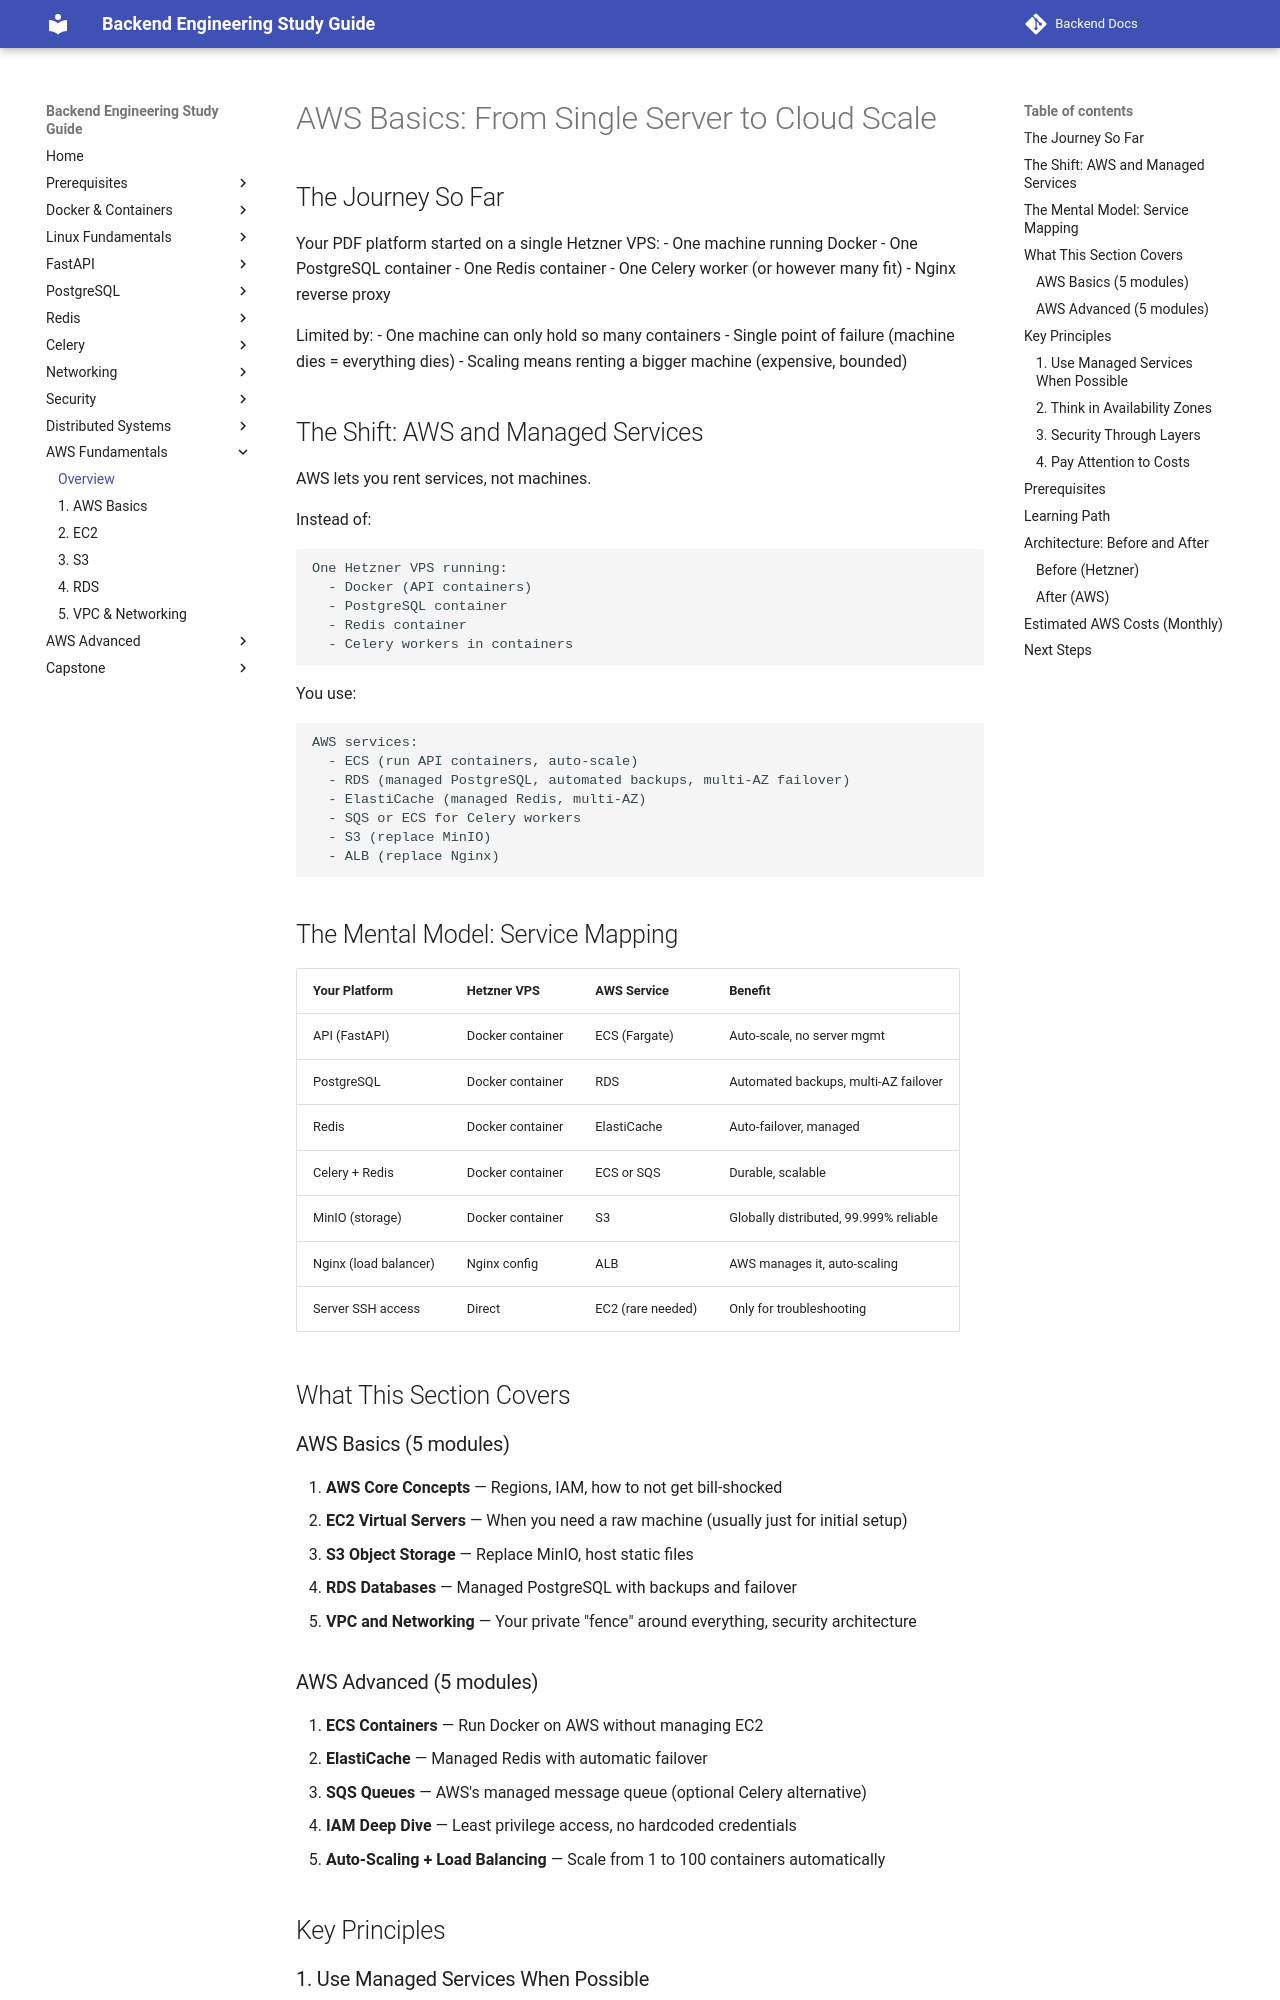

repository: aabdelmotalib/Backend-Docs · page: aws_basic/index.html · generator: mkdocs

# AWS Basics: From Single Server to Cloud Scale

## The Journey So Far

Your PDF platform started on a single Hetzner VPS:
- One machine running Docker
- One PostgreSQL container
- One Redis container
- One Celery worker (or however many fit)
- Nginx reverse proxy

Limited by:
- One machine can only hold so many containers
- Single point of failure (machine dies = everything dies)
- Scaling means renting a bigger machine (expensive, bounded)

## The Shift: AWS and Managed Services

AWS lets you rent services, not machines.

Instead of:
```
One Hetzner VPS running:
  - Docker (API containers)
  - PostgreSQL container
  - Redis container
  - Celery workers in containers
```

You use:
```
AWS services:
  - ECS (run API containers, auto-scale)
  - RDS (managed PostgreSQL, automated backups, multi-AZ failover)
  - ElastiCache (managed Redis, multi-AZ)
  - SQS or ECS for Celery workers
  - S3 (replace MinIO)
  - ALB (replace Nginx)
```

## The Mental Model: Service Mapping

| Your Platform | Hetzner VPS | AWS Service | Benefit |
|---------------|-------------|-------------|---------|
| API (FastAPI) | Docker container | ECS (Fargate) | Auto-scale, no server mgmt |
| PostgreSQL | Docker container | RDS | Automated backups, multi-AZ failover |
| Redis | Docker container | ElastiCache | Auto-failover, managed |
| Celery + Redis | Docker container | ECS or SQS | Durable, scalable |
| MinIO (storage) | Docker container | S3 | Globally distributed, 99.999% reliable |
| Nginx (load balancer) | Nginx config | ALB | AWS manages it, auto-scaling |
| Server SSH access | Direct | EC2 (rare needed) | Only for troubleshooting |

## What This Section Covers

### AWS Basics (5 modules)

1. **AWS Core Concepts** — Regions, IAM, how to not get bill-shocked
2. **EC2 Virtual Servers** — When you need a raw machine (usually just for initial setup)
3. **S3 Object Storage** — Replace MinIO, host static files
4. **RDS Databases** — Managed PostgreSQL with backups and failover
5. **VPC and Networking** — Your private "fence" around everything, security architecture

### AWS Advanced (5 modules)

1. **ECS Containers** — Run Docker on AWS without managing EC2
2. **ElastiCache** — Managed Redis with automatic failover
3. **SQS Queues** — AWS's managed message queue (optional Celery alternative)
4. **IAM Deep Dive** — Least privilege access, no hardcoded credentials
5. **Auto-Scaling + Load Balancing** — Scale from 1 to 100 containers automatically

## Key Principles
